Labelled photos from "pet-recognition", an image-classification folder in BinhMisfit/pet-recognition. The possible labels are: cat, dog.

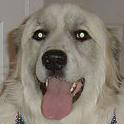
Label: dog

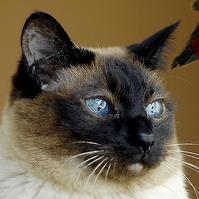
Label: cat

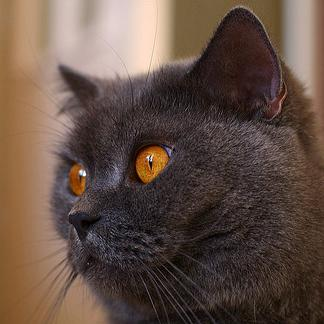
Label: cat

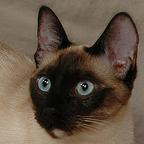
Label: cat

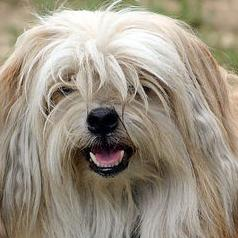
Label: dog

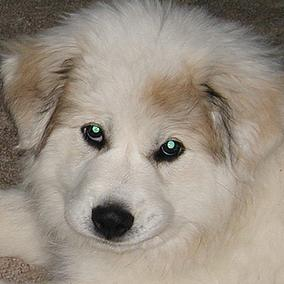
Label: dog
